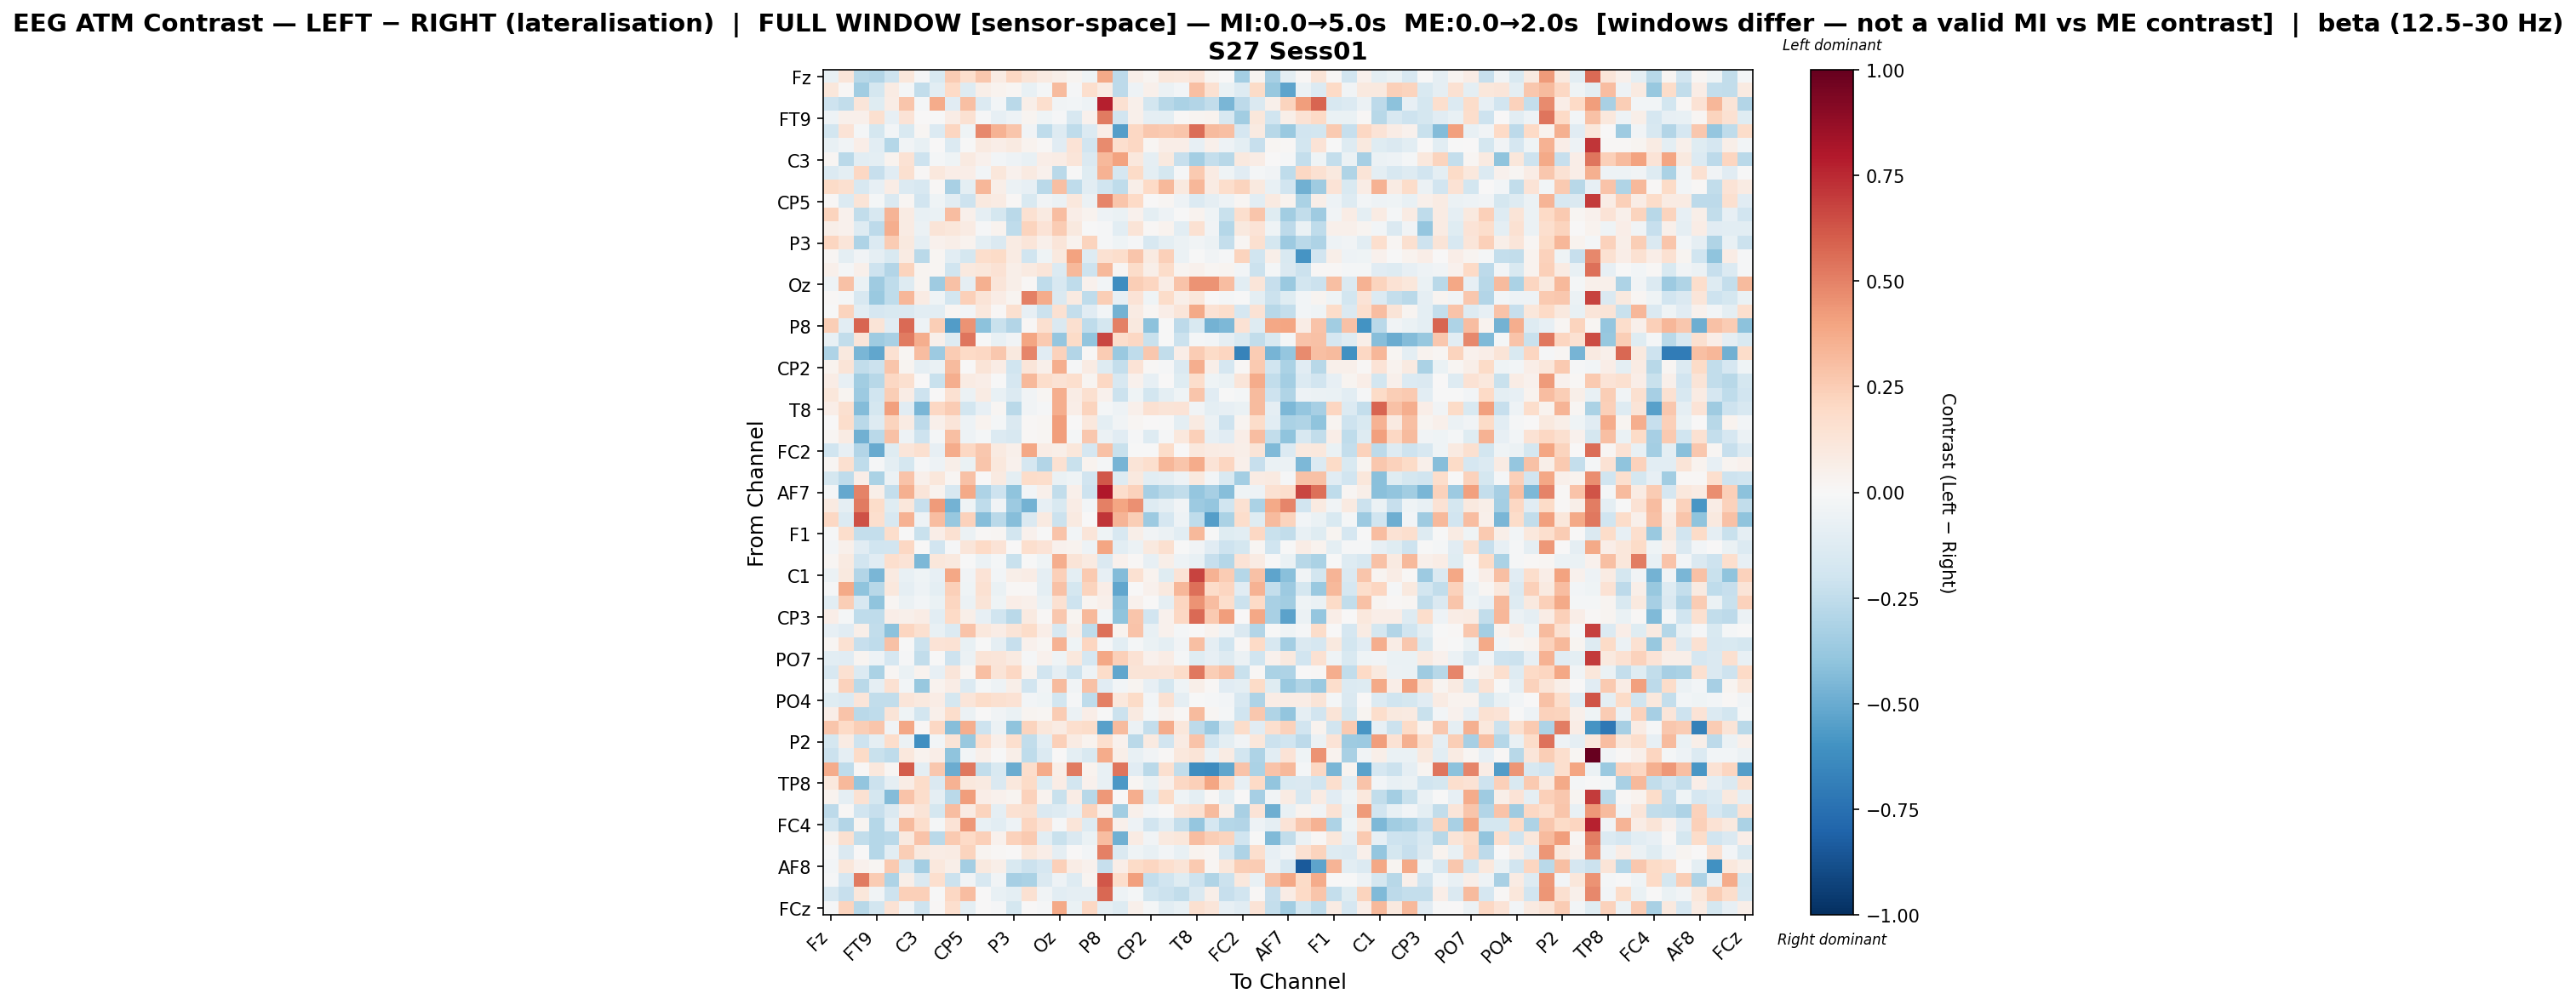

The data file committed next to this chart (first rows):
, Fz, F3, F7, FT9, FC5, FC1, C3, T7, TP9, CP5, CP1, Pz, P3, P7, O1, Oz, O2, P4, P8, TP10, CP6, CP2, Cz
Fz, -0.07098, 0.1241, -0.2772, -0.2925, -0.2056, 0.1156, -0.01415, -0.1516, 0.2577, 0.1708, 0.2728, 0.07952, 0.2075, 0.1265, 0.08818, 0.05934, 0.0262, -0.04023, 0.381, -0.2592, 0.06128, 0.02679, 0.1148
F3, 0.1119, 0.01283, -0.3449, -0.1772, 0.08187, -0.01821, -0.2431, -0.1077, 0.2014, -0.1279, 0.05941, 0.03316, 0.01814, -0.07375, -0.01635, 0.3169, -0.0117, 0.1698, 0.08391, -0.2584, -0.05378, 0.05125, -0.05603
F7, -0.2035, -0.2473, 0.1201, -0.1234, 0.07173, 0.2785, -0.01857, 0.37, -0.1101, 0.3011, -0.1382, -0.02652, -0.2659, 0.05959, 0.1698, -0.03707, -0.02948, -0.04825, 0.779, 0.1495, 0.05461, -0.1811, -0.2787
FT9, -0.05166, 0.05069, 0.05265, 0.1564, -0.08516, 0.1393, 0.003385, -0.00408, 0.07681, 0.1494, -0.0102, -0.08474, -0.04977, 0.02681, -0.04303, -0.0113, -0.1631, 0.03921, 0.5174, -0.1948, 0.0493, -0.08824, -0.09519
FC5, -0.1842, 0.1394, -0.02072, -0.178, -0.02965, -0.1557, 0.02334, -0.1334, 0.2153, -0.04447, 0.4781, 0.3494, 0.2811, -0.03167, -0.253, -0.1292, -0.2567, -0.1394, 0.0648, -0.5512, 0.2105, 0.2675, 0.2614
FC1, -0.07219, -0.03739, 0.06349, -0.1016, -0.2864, -0.03346, -0.07534, 0.001718, -0.1338, -0.004165, 0.09056, 0.06573, 0.08631, 0.03558, 0.009027, -0.1117, 0.1354, -0.1907, 0.4745, 0.1645, 0.2056, 0.01578, 0.06972
C3, 0.01704, -0.2729, -0.1059, -0.0977, 0.03484, 0.1429, -0.2038, -0.02182, -0.04195, 0.09094, 0.04255, -0.0236, -0.04997, -0.07232, 0.06338, 0.07393, 0.1245, -0.1428, 0.3248, 0.399, 0.1054, -0.08912, 0.09703
T7, -0.1362, -0.09444, 0.2068, -0.2338, -0.1132, 0.1618, 0.01259, 0.1093, 0.06797, 0.07021, -0.02943, 0.1107, 0.0461, 0.08939, 0.04189, -0.2719, -0.004749, -0.1195, 0.3471, -0.1644, 0.1909, -0.09888, -0.1772
TP9, 0.1911, 0.1636, -0.1581, -0.08452, 0.07442, -0.1377, -0.1579, 0.00877, -0.3233, -0.09635, 0.3343, 0.05723, -0.06007, -0.08395, -0.2708, 0.3003, -0.2562, -0.1065, -0.2003, -0.2561, 0.05472, 0.2022, 0.3206
CP5, 0.01338, -0.1374, 0.132, -0.02344, -0.143, 0.02141, -0.1886, -0.046, -0.1036, -0.2059, 0.0953, 0.08206, 0.00905, -0.1544, -0.03341, -0.05867, 0.1017, -0.06091, 0.4876, 0.2755, 0.1983, 0.007114, 0.01783
CP1, 0.2241, 0.04665, -0.2476, -0.1566, 0.342, 0.08041, -0.0751, -0.06321, 0.3125, 0.05465, -0.08635, -0.1772, -0.2663, 0.1526, 0.08713, 0.3052, 0.07005, 0.03722, -0.04844, -0.06347, 0.04067, -0.09889, -0.05444
Pz, 0.05713, 0.04536, -0.1275, -0.2614, 0.3607, 0.08396, -0.058, 0.1278, 0.1129, 0.08293, -0.008087, 0.03722, -0.2554, 0.2233, 0.1365, 0.257, 0.09669, -0.001913, -0.01035, -0.1074, 0.1313, 0.01398, 0.03784
P3, 0.2184, 0.1245, -0.3107, -0.1375, 0.2558, 0.09935, -0.09, 0.03919, 0.05488, 0.0341, -0.09798, -0.1408, 0.08396, 0.1239, 0.0546, 0.1245, 0.03456, 0.2197, -0.01218, -0.0397, -0.01327, -0.157, -0.09401
P7, 0.02062, -0.1, -0.03601, -0.08605, -0.1487, 0.07872, -0.2701, 0.02167, -0.1068, -0.1762, 0.1795, 0.1893, 0.07815, -0.1983, -0.04422, 0.0982, 0.4045, -0.1262, 0.151, 0.1753, 0.2811, 0.08861, 0.2406
O1, 0.05254, -0.02082, 0.05206, -0.2088, -0.291, 0.2193, 0.03028, 0.01754, -0.1981, 0.1009, 0.1158, 0.1412, 0.0611, 0.08904, 0.1195, -0.1392, 0.3252, -0.2106, 0.3217, 0.01768, 0.1855, 0.05887, 0.1823
Oz, -0.05248, 0.2895, -0.0635, -0.3586, -0.251, -0.1314, 0.0307, -0.3539, 0.2934, -0.08712, 0.3525, 0.1221, 0.0563, 0.009412, -0.2512, -0.1634, -0.2519, 0.04381, -0.02676, -0.6174, 0.2434, 0.2176, 0.07534
O2, 0.00993, -0.01871, -0.1631, -0.3679, -0.2573, 0.3318, 0.08281, -0.04584, -0.1821, 0.2379, 0.1262, 0.07221, 0.02863, 0.5004, 0.3685, -0.1426, 0.08897, -0.2515, 0.2462, -0.0842, 0.1405, -0.0425, 0.187
P4, -0.002214, 0.2196, -0.108, -0.1714, -0.1529, -0.1452, -0.1031, -0.1062, 0.01618, -0.03018, 0.1073, 0.01242, 0.1581, -0.08249, -0.2129, 0.1493, -0.2412, -0.1094, -0.02631, -0.4691, 0.08568, 0.02198, 0.06296
P8, 0.2476, -0.1021, 0.5845, 0.1292, -0.1102, 0.5639, -0.05409, 0.2423, -0.5566, 0.4478, -0.4091, -0.2202, -0.2965, 0.01078, 0.1612, -0.1407, 0.1635, -0.2543, -0.1719, 0.5029, 0.09919, -0.4098, -0.006061
TP10, -0.07223, -0.2423, 0.1228, -0.3518, -0.3264, 0.5201, 0.3636, 0.0502, -0.1298, 0.5315, -0.004641, -0.07761, -0.03644, 0.3968, 0.2647, -0.3873, 0.189, -0.3977, 0.6644, 0.1752, 0.2083, -0.2236, -0.003807
CP6, -0.3108, 0.09474, -0.4597, -0.5187, 0.1561, 0.01575, 0.3103, -0.3634, 0.2519, 0.2021, 0.21, 0.2713, 0.09796, 0.4851, -0.1154, 0.2334, -0.2902, 0.01393, 0.2529, -0.3703, -0.2513, 0.271, -0.2498
CP2, 0.03281, 0.1293, -0.2474, -0.2146, 0.2744, 0.02886, -0.09351, -0.06926, 0.3141, 0.005226, 0.1318, 0.07591, -0.2016, 0.1201, 0.04906, 0.3648, -0.01436, 0.08026, -0.1302, -0.2401, 0.1398, 0.009936, -0.008461
Cz, 0.07643, -0.07895, -0.3474, -0.2742, 0.2056, 0.1579, 0.0002464, -0.2205, 0.3613, 0.08511, 0.06283, -0.007103, -0.1648, 0.326, 0.1743, 0.1449, 0.1684, 0.02731, 0.2038, -0.1577, 0.0439, -0.08058, 0.002474
C4, 0.1106, 0.02633, -0.3595, -0.1969, 0.2461, 0.07031, -0.2095, 0.00215, 0.1528, -0.05944, 0.08257, -0.07744, -0.1364, -0.03295, 0.02171, 0.3605, 0.07154, 0.1628, 0.0412, -0.2124, -0.04541, -0.1807, -0.09949
T8, 0.06964, 0.1606, -0.437, -0.1797, 0.4095, -0.1133, -0.4598, 0.2047, 0.2518, -0.1823, -0.08051, 0.0228, -0.2698, -0.03635, -0.01087, 0.3615, 0.06348, 0.2208, -0.02046, -0.05083, 0.0542, 0.1536, 0.126
FT10, 0.007268, 0.1754, -0.2691, -0.1325, 0.226, 0.08399, -0.2629, 0.05228, 0.1207, -0.04869, 0.03176, -0.02278, -0.1428, 0.008133, 0.01911, 0.4147, 0.002423, 0.1085, -0.0985, -0.03901, 0.01844, 5.9020432517000284e-05, -0.003518
FC6, 0.02018, 0.08365, -0.4766, -0.2719, 0.2938, -0.05392, -0.2101, -0.01968, 0.3045, -0.05288, -0.02172, -0.1378, -0.1567, 0.01452, 0.01734, 0.421, -0.0222, 0.2702, -0.05534, -0.1154, -0.008474, -0.1279, -0.01096
FC2, -0.1987, -0.08337, -0.2898, -0.5031, -0.121, 0.1228, 0.1593, -0.07933, 0.3693, 0.2053, 0.2705, 0.08609, 0.04908, 0.3837, 0.0732, 0.05665, 0.1148, -0.1705, 0.2895, -0.2262, -0.004491, -0.003753, 0.1829
F4, 0.01896, 0.1627, -0.257, -0.01112, -0.1011, -0.174, -0.01437, -0.05365, 0.06027, -0.06641, 0.2805, 0.1068, 0.04187, -0.1697, -0.2943, 0.1507, -0.2244, 0.03229, -0.02027, -0.4609, 0.1264, 0.1675, 0.3346
F8, -0.176, -0.2507, 0.06953, -0.3136, -0.06184, 0.2826, 0.05358, 0.113, 0.01842, 0.2905, 0.00696, 0.08822, -0.09965, 0.1854, 0.174, -0.06604, -0.0419, -0.1944, 0.6221, -0.1273, 0.0976, -0.1038, -0.09322
AF7, -0.01817, -0.5119, 0.4985, 0.05801, -0.2379, 0.3593, 0.1193, 0.03793, -0.1599, 0.3777, -0.3122, -0.2046, -0.403, -0.02688, 0.04736, -0.2437, 0.04941, -0.2077, 0.8014, 0.1741, 0.2295, -0.3283, -0.2797
AF3, 0.08757, -0.0861, 0.5205, 0.1865, -0.1172, 0.1147, -0.2285, 0.4232, -0.4713, -0.04229, -0.2562, -0.03832, -0.3645, -0.4699, -0.08197, -0.1562, 0.0779, -0.02589, 0.5062, 0.3941, 0.4596, -0.1311, -0.0913
AFz, 0.2063, -0.1368, 0.6332, 0.1675, -0.1627, 0.3451, -0.0508, 0.3083, -0.3812, 0.2329, -0.4222, -0.2672, -0.422, -0.1473, 0.08626, -0.2143, 0.08812, 0.001064, 0.7158, 0.3384, 0.2458, -0.3628, -0.1691
F1, -0.01174, 0.1722, -0.2394, -0.2356, 0.1771, -0.004227, -0.2189, 0.06465, 0.1528, -0.057, 0.01394, 0.01875, -0.1869, 0.04675, -0.004441, 0.2825, -0.03123, 0.1206, -0.04566, -0.1569, 0.0597, -0.03597, -0.06037
FT7, -0.03007, 0.0511, -0.1099, -0.2004, -0.1945, 0.2083, 0.007349, -0.1881, -0.009376, 0.1189, 0.1999, 0.1343, 0.002163, 0.1655, 0.1396, 0.04107, 0.03327, -0.05044, 0.3941, -0.1074, -0.06086, 0.09436, 0.1593
FC3, 0.0164, 0.09036, -0.1902, -0.1101, 0.1686, 0.1347, -0.4512, 0.1101, 0.09914, -0.002957, -0.05847, -0.01853, -0.2211, -0.007075, -0.04041, 0.3606, 0.1293, 0.09287, -0.1477, 0.04302, 0.008324, -0.07963, 0.05708
C1, -0.06219, 0.09819, -0.2944, -0.4582, 0.08861, -0.07653, -0.04447, -0.07993, 0.3846, -0.03218, 0.14, -0.02565, 0.05611, 0.07209, -0.09039, 0.2345, -0.1002, 0.2635, -0.08472, -0.434, 0.1491, 0.03655, -0.1214
C5, -0.009951, 0.3782, -0.4035, -0.2768, 0.1057, -0.09363, -0.05296, -0.09571, 0.2356, -0.04599, 0.149, -0.06592, 0.01249, 0.01306, -0.0942, 0.2925, -0.1794, 0.2207, 0.06339, -0.5183, 0.004293, 0.04182, 0.09973
TP7, -0.1091, 0.2451, -0.1618, -0.4015, 0.02054, -0.05611, -0.03124, -0.06752, 0.2142, -0.05588, 0.1281, -0.04506, 0.06845, 0.05049, -0.06405, 0.1529, -0.2049, 0.03099, 0.05301, -0.4155, 0.04595, 0.0005502, -0.09236
CP3, 0.06717, -0.02076, -0.2527, -0.2509, 0.06529, 0.05385, 0.07146, -0.1022, 0.2025, 0.05919, -0.08408, -0.1968, -0.2722, 0.09127, 0.009312, 0.27, 0.02897, 0.3275, -0.02366, -0.4005, 0.279, -0.1882, 0.04277
P1, -0.08129, -0.1163, 0.05859, -0.2479, -0.4085, 0.2129, 0.1629, -0.0761, -0.1337, 0.287, 0.1029, 0.07794, 0.1268, 0.1811, 0.06338, -0.1584, 0.06085, -0.2541, 0.5512, 0.03598, 0.2849, -0.07252, 0.04071
P5, 0.01576, 0.151, -0.2291, -0.2537, 0.2903, -0.007768, -0.2123, 0.1379, 0.147, -0.07074, -0.00366, -0.09315, -0.2312, 0.04656, 0.01751, 0.3502, -0.03915, 0.2136, -0.01355, -0.1066, -0.01873, -0.0648, -0.09487
PO7, -0.1045, -0.1109, 0.02872, -0.04936, -0.1698, -0.007882, -0.243, -0.0006731, -0.2061, -0.06244, 0.1287, 0.1186, 0.08977, -0.01161, 0.04345, -0.04467, 0.1072, -0.1693, 0.384, 0.2372, 0.1407, 0.04367, 0.07188
PO3, -0.1627, 0.156, -0.1401, -0.3178, 0.02011, -0.06987, 0.03482, -0.08479, 0.1179, 0.02333, 0.3023, 0.1252, 0.2077, 0.03572, -0.1935, -0.08678, -0.2095, -0.04777, 0.1807, -0.5205, 0.1259, 0.1298, 0.1223
POz, -0.04414, 0.2268, -0.2694, -0.09137, 0.1499, -0.02499, -0.3785, 0.03319, 0.07257, -0.139, -0.02292, -0.04934, 0.05626, -0.1913, -0.0373, 0.3144, -0.03151, 0.2928, -0.1109, -0.03049, 0.02464, -0.08237, -0.1797
PO4, -0.1205, -0.1378, 0.1232, -0.244, -0.2492, 0.1188, 0.09425, 0.07534, -0.1732, 0.1203, 0.1833, 0.1594, 0.1432, -0.0306, -0.04565, -0.1804, -0.01473, -0.2514, 0.5071, 0.1066, 0.1938, -0.02574, 0.1561
PO8, 0.06895, 0.2875, -0.271, -0.2515, 0.1303, -0.03976, -0.182, 0.05321, 0.1736, -0.05993, 0.004222, -0.03548, -0.06831, 0.02444, 0.01633, 0.2503, -0.05701, 0.06706, -0.001583, -0.2116, 0.08852, -0.01943, 0.04275
P6, 0.2752, 0.1999, 0.2468, 0.2754, -0.03395, 0.39, 0.009561, 0.2099, -0.4248, 0.3642, -0.2105, -0.05598, -0.4016, 0.221, 0.1141, 0.079, 0.1656, 0.1815, -0.5463, 0.3182, -0.05985, -0.2385, 0.3744
P2, -0.1738, 0.08466, -0.2057, -0.08779, 0.1725, -0.0594, -0.6149, -0.02876, 0.1272, -0.3824, 0.1652, 0.04849, 0.17, -0.2463, -0.1029, 0.2388, 0.08362, 0.03904, 0.1689, 0.04377, -0.2662, 0.08715, -0.188
CPz, -0.2122, -0.08982, 0.1894, -0.2263, -0.2531, 0.1024, 0.03803, 0.06311, -0.4036, -0.02723, 0.04783, -0.002806, 0.05518, -0.2556, -0.1343, 0.004399, -0.1005, -0.1554, 0.3742, 0.06109, -0.07803, -0.03624, 0.01503
CP4, 0.3674, -0.2508, 0.01173, 0.1039, 0.01731, 0.6053, -0.09451, 0.2658, -0.4943, 0.5272, -0.2428, -0.1551, -0.4993, 0.1727, 0.3674, 0.06091, 0.52, 0.03496, -0.07432, 0.5388, -0.1111, -0.2676, 0.1629
TP8, 0.1017, 0.3279, -0.3948, -0.2168, -0.08903, 0.07383, 0.186, -0.1472, 0.3474, 0.1052, 0.09104, -0.146, 0.1042, 0.1913, -0.1205, 0.07467, -0.1861, 0.04329, -0.07527, -0.5726, 0.01968, -0.06469, 0.05318
C6, 0.03125, -0.0885, 0.1527, -0.1723, -0.4346, 0.2848, 0.1783, -0.08743, -0.2661, 0.4192, 0.06562, 0.04486, 0.02894, 0.2269, 0.03516, -0.2228, 0.07085, -0.2752, 0.4317, 0.004752, 0.3661, -0.1278, 0.1912
C2, -0.262, 0.01218, -0.1887, -0.2285, -0.1476, 0.06369, 0.1254, -0.1748, 0.3082, 0.07996, 0.2191, -0.09208, 0.153, 0.1605, -0.1482, -0.1312, -0.08257, 0.222, 0.05436, -0.3483, 0.05451, -0.02771, -0.002916
FC4, -0.1974, -0.2899, 0.02925, -0.2841, -0.08881, 0.3182, 0.1789, -0.02294, 0.1362, 0.4349, -0.07246, -0.1033, -0.0524, 0.2187, 0.136, -0.008426, 0.1241, -0.1259, 0.4322, 0.05081, -0.04994, -0.1895, -0.1091
FT8, 0.03267, 0.1565, -0.2487, -0.2831, -0.2686, 0.09934, 0.2878, -0.2725, 0.2604, 0.1983, 0.2351, 0.04058, 0.2333, 0.2643, -0.1055, -0.2198, -0.1418, -0.06544, 0.3062, -0.4783, 0.08538, -0.03691, 0.098
F6, -0.01293, -0.1463, 0.005131, -0.2875, -0.1019, 0.2465, 0.09908, 0.07374, 0.07938, 0.2237, 0.02674, 0.01313, 0.005741, 0.1151, 0.06579, -0.0918, 0.0005139, -0.02926, 0.5021, -0.1471, -0.04454, -0.0715, -0.02804
AF8, -0.0251, 0.1124, 0.04672, 0.0184, 0.2582, -0.1589, -0.3434, 0.1093, 0.05877, -0.3399, 0.09577, 0.06118, -0.1511, -0.218, -0.1659, 0.2404, 0.07507, 0.0428, -0.2337, 0.06886, 0.192, 0.2151, 0.1698
AF4, -0.01494, -0.1678, 0.5206, 0.2518, -0.3057, 0.05695, -0.1451, 0.1657, -0.2113, -0.03431, -0.157, -0.03374, -0.3342, -0.3197, -0.1454, -0.05294, -0.1319, 0.02381, 0.6227, 0.177, 0.4098, -0.2368, -0.2012
F2, -0.1631, -0.2267, 0.1106, -0.03788, -0.2037, 0.2367, 0.2352, -0.004089, 0.2049, 0.3068, 0.002583, -0.07306, -0.09692, 0.1532, -0.03671, -0.1039, -0.09087, -0.09053, 0.576, -0.05096, -0.01801, -0.1839, -0.2161
... 1 more rows
